Run: headless pygame with SDL's dummy video driver; simulated clock (each Clock.tick advances the game by its frame time, no real sleeping); random seed 0; keys injected as events and as key.get_pressed() state; mouse plan: one left click at the window centre at the start of phase 2, then a move to the lower-right quarter at the start of phase 3.
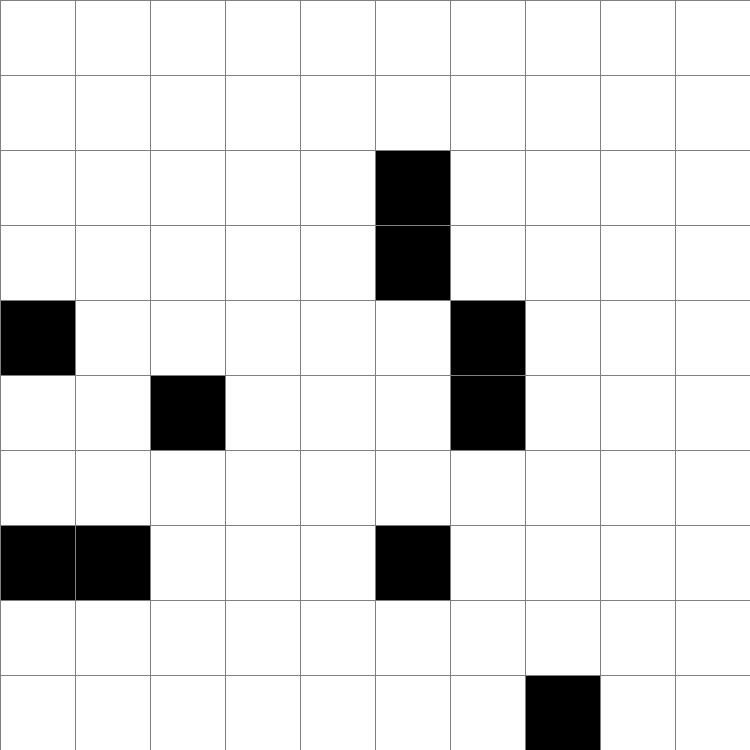
Frame 1 of 4 · flips 1–60 · no input
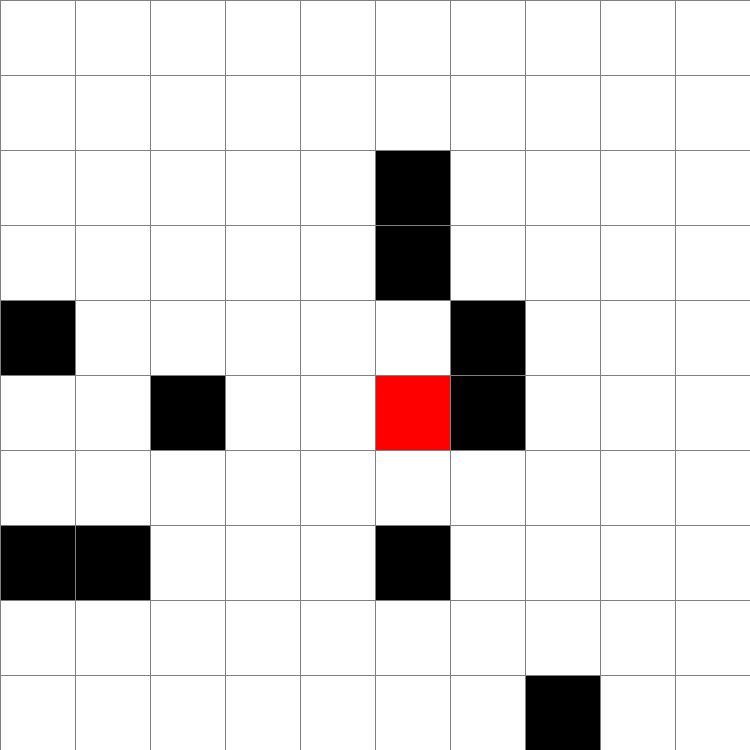
Frame 2 of 4 · flips 61–180 · clicked the window centre · tapped SPACE, RETURN · held RIGHT (→), D
Frame 3 of 4 · flips 181–300 · moved the mouse to the lower-right quarter · held DOWN (↓), S · screen unchanged from frame 2, image omitted
Frame 4 of 4 · flips 301–420 · held LEFT (←), A, UP (↑), W · screen unchanged from frame 3, image omitted

The pygame program that drew these frames:

from __future__ import annotations
from heapq import heappop, heappush
from typing import Callable, Deque, Dict, List, NamedTuple, Optional, Set, Tuple
import pygame 
import random

# snake_case: functions and variables 
# PascalCase: classes

WIDTH, HEIGHT = 750, 750
ROW, COLUMN = 10, 10 
FPS = 60
WIN = pygame.display.set_mode((WIDTH, HEIGHT))
pygame.display.set_caption("Pathfinding")

# DisplayNode states 
EMPTY = (255, 255, 255) # white
BLOCKED = (0, 0, 0) # black
START = (255, 0, 0) # red 
GOAL = (0, 0, 255) # blue 
PATH = (0, 255, 0) # green

GREY = (128, 128, 128) # for drawing the grid lines 

class MazeLocation(NamedTuple):
    row: int
    column: int

class Stack():
    """Last In First Out data structure with push and pop methods"""
    def __init__(self) -> None:
        self._container: List = []

    @property
    def empty(self) -> bool:
        return not self._container # not is true for empty container 

    def push(self, item) -> None:
        self._container.append(item)

    def pop(self):
        return self._container.pop() # LIFO

class Queue():
    """First In First Out data structure with push and pop methods"""
    def __init__(self) -> None:
        self._container: Deque = Deque()

    @property
    def empty(self) -> bool:
        return not self._container # not is true for empty container 

    def push(self, item) -> None:
        self._container.append(item)

    # popping from the left is an O(1) operation whereas it is an O(n) operation on a list (every element must be moved one to left)
    def pop(self):
        return self._container.popleft() # FIFO

class PriorityQueue():
    """Element with highest priority is in front. Priority is defined as lowest f(n)"""
    def __init__(self) -> None:
        self._container: List = []
        
    @property
    def empty(self) -> bool:
        return not self._container # not is true for empty container 

    # heappush and heappop compares node using < operator, __lt__ in Node
    def push(self, item) -> None:
        heappush(self._container, item) # in by priority 

    def pop(self):
        return heappop(self._container) # out by priority 

class Node():
    """Strictly for maze finding algorithm only"""
    # Optional type means either Node or None
    def __init__(self, current: MazeLocation, parent: Optional[Node], cost: float = 0.0, heuristic: float = 0.0) -> None:
        self.current: MazeLocation = current
        self.parent: Optional[Node] = parent

        # for astar 
        self.cost: float = cost
        self.heuristic: float = heuristic

    def __lt__(self, other: Node) -> bool:
        """
        f(n) = g(n) + h(n) where:
            g(n) is total estimated cost of path to reach Node n 
            h(n) is estimated cost from n to goal using a heuristic
        """
        return (self.cost + self.heuristic) < (other.cost + other.heuristic)

class DisplayNode:
    """For visual representation of Nodes in Maze"""
    def __init__(self, row, column):
        self.row: int = row
        self.column: int = column
        self.state: Tuple[int, int, int] = EMPTY

        # drawing purposes 
        self._x: float = WIDTH / COLUMN * self.column
        self._y: float = HEIGHT / ROW * self.row
        self._width: float = WIDTH / COLUMN
        self._height: float = HEIGHT / ROW
        self._rect: pygame.Rect = pygame.Rect(self._x, self._y, self._width, self._height)

    def render(self, win):
        pygame.draw.rect(win, self.state, self._rect)

class Maze:
    """Handles all maze logic, including pathfinding algorithm"""

    def __init__(self, start: Optional[MazeLocation] = None, goal: Optional[MazeLocation] = None, 
        rows: int = 10, columns: int = 10, sparseness: float = 0.2) -> None:
        
        # initialize basic instance variables
        self._rows: int = rows
        self._columns: int = columns
        self.sparseness: float = sparseness
        self.start: Optional[MazeLocation] = start
        self.goal: Optional[MazeLocation] = goal 
        
        self._grid = [[DisplayNode(row, column) for column in range(self._columns)] for row in range(self._rows)]
        
        # populate the grid with blocked cells
        self._randomly_filled(self._rows, self._columns, self.sparseness)

        # fill start and goal
        if self.start:
            self._grid[start.row][start.column].state = START
        if self.goal:
            self._grid[goal.row][goal.column].state = GOAL

    def _randomly_filled(self, rows: int, columns: int, sparseness: float):
        """Randomly fill the maze with walls"""
        # can be improved 
        for row in range(rows):
            for column in range(columns):
                if random.uniform(0, 1.0) < sparseness:
                    self._grid[row][column].state = BLOCKED

    def on_click(self, mouse_pos: Tuple[int, int]) -> MazeLocation:
        """Select start and end points. Make walls delete walls"""
        row = int(mouse_pos[1] // (HEIGHT / self._rows))
        column = int(mouse_pos[0] // (WIDTH / self._columns))
        return MazeLocation(row, column)

    def update_grid(self, ml: MazeLocation, ml_state: Tuple[int, int, int] = EMPTY) -> None:
        """Updates grid when user input or deletes start, goal or wall"""
        # check to make sure ml is valid 
        if 0 <= ml.row <= self._rows and 0 <= ml.column <= self._columns:
            if ml_state in (EMPTY, BLOCKED, START, GOAL, PATH):
                self._grid[ml.row][ml.column].state = ml_state

    def goal_test(self, ml: MazeLocation) -> bool:
        """Check whether current maze location is the goal"""
        return ml == self.goal
  
    def neighbours(self, ml: MazeLocation) -> List[MazeLocation]:
        """Finds the possible next location from a given maze location"""
        locations: List[MazeLocation] = []

        # down 
        if ml.row + 1 < self._rows and self._grid[ml.row + 1][ml.column].state != BLOCKED:
            locations.append(MazeLocation(ml.row + 1, ml.column))

        # up
        if ml.row - 1 >= 0 and self._grid[ml.row - 1][ml.column].state != BLOCKED:
            locations.append(MazeLocation(ml.row - 1, ml.column))

        # right
        if ml.column + 1 < self._columns and self._grid[ml.row][ml.column + 1].state != BLOCKED:
            locations.append(MazeLocation(ml.row, ml.column + 1))

        # left 
        if ml.column - 1 >= 0 and self._grid[ml.row][ml.column - 1].state != BLOCKED:
            locations.append(MazeLocation(ml.row, ml.column - 1))

        return locations

    def dfs(self, initial: MazeLocation, goal_test: Callable[[MazeLocation], bool],
        successors: Callable[[MazeLocation], List[MazeLocation]]) -> Optional[Node]:
        """Finds a path using Depth First Search and returns goal if path exists else None"""

        # frontier is where we've yet to go 
        frontier: Stack[Node] = Stack()
        frontier.push(Node(initial, None))

        # explored is where we've been 
        explored: Set[MazeLocation] = {initial}

        # keep going while there is more to explore 
        while not frontier.empty:
            current_node: Node = frontier.pop()
            current_location: MazeLocation = current_node.current
            # if we found the goal, we're done 
            if goal_test(current_location):
                return current_node

            # check where we can go next and haven't explored 
            for child in successors(current_location):
                if child in explored: # skip children we already explored 
                    continue
                # if not explored, visit them and add to explored
                explored.add(child)
                frontier.push(Node(child, current_node))

        return None # went through everything and never found goal 
    
    def bfs(self, initial: MazeLocation, goal_test: Callable[[MazeLocation], bool], 
        successors: Callable[[MazeLocation], List[MazeLocation]]) -> Optional[Node]:
        """Finds a path using Breadth First Search and returns goal if path exists else None"""

        # frontier is where we've yet to go 
        frontier: Queue[Node] = Queue()
        frontier.push(Node(initial, None))

        # explored is where we've been 
        explored: Set[MazeLocation] = {initial}

        # keep going while there is more to explore 
        while not frontier.empty:
            current_node: Node = frontier.pop()
            current_location: MazeLocation = current_node.current
            # if we found the goal, we're done 
            if goal_test(current_location):
                return current_node

            # check where we can go next and haven't explored 
            for child in successors(current_location):
                if child in explored: # skip children we already explored 
                    continue
                explored.add(child)
                frontier.push(Node(child, current_node))

        return None # went through everything and never found goal 

    def astar(self, initial: MazeLocation, goal_test: Callable[[MazeLocation], bool], 
        successors: Callable[[MazeLocation], List[MazeLocation]],
        heuristic: Callable[[MazeLocation], float]) -> Optional[Node]:
        """Finds a path using A star and returns goal if path exists else None"""

        # frontier is where we've yet to go 
        frontier: PriorityQueue[Node] = PriorityQueue()
        frontier.push(Node(initial, None, 0.0, heuristic(initial)))

        # explored is where we've been 
        explored: Dict[MazeLocation, float] = {initial: 0.0}

        # keep going while there is more to explore 
        while not frontier.empty:
            current_node: Node = frontier.pop()
            current_location: MazeLocation = current_node.current
            # if we found the goal, we're done 
            if goal_test(current_location):
                return current_node
            # check where we can go next and haven't explored 
            for child in successors(current_location):
                # 1 assumes a grid, need a cost function for more sophisticated apps 
                new_cost: float = current_node.cost + 1 

                if child not in explored or explored[child] > new_cost:
                    explored[child] = new_cost
                    frontier.push(Node(child, current_node, new_cost, heuristic(child)))

        return None # went through everything and never found goal

    def node_to_path(self, node: Node) -> List[MazeLocation]:
        """Returns the path taken by working backwards from end to front"""
        path: List[MazeLocation] = [node.current]

        # initial node parent is None
        while node.parent is not None:
            node = node.parent
            path.append(node.current)
        path.reverse()
        return path

    def manhattan_distance(self, goal: MazeLocation) -> Callable[[MazeLocation], float]:
        """Returns a function that remembers the goal coordinates"""
        def distance(ml: MazeLocation) -> float:
            xdist: int = abs(ml.column - goal.column)
            ydist: int = abs(ml.row - goal.row)
            return (xdist + ydist)
        return distance

    def show_path(self, path: List[MazeLocation]) -> None:
        """Display path found by algorithm"""
        for maze_location in path:
            self._grid[maze_location.row][maze_location.column].state = PATH
        self._grid[self.start.row][self.start.column].state = START
        self._grid[self.goal.row][self.goal.column].state = GOAL

    def render(self, win):
        """Render all lines and nodes"""
        gap: float = WIDTH / self._columns

        for row in self._grid:
            for display in row:
                display.render(win)

        for i in range(self._columns + 1):
            # vertical lines
            pygame.draw.line(win, GREY, (i * gap, 0), (i * gap, HEIGHT))
            # horizontal lines
            pygame.draw.line(win, GREY, (0, i * gap), (WIDTH, i * gap))

def main():
    """Main game logic"""
    clock = pygame.time.Clock()
    maze: Maze = Maze()

    run: bool = True 
    game_state: str = "run"
    chosen_algo: str = "A star" # accepted values: DFS, BFS, A star

    while run:
        clock.tick(FPS)

        for event in pygame.event.get():
            # press x in top right to quit 
            if event.type == pygame.QUIT:
                run = False

            # handle placing of start, goal and walls 
            if pygame.mouse.get_pressed()[0]: # LEFT
                spot_clicked: MazeLocation = maze.on_click(pygame.mouse.get_pos())

                # if no start point and spot is not ending point
                if not maze.start and spot_clicked != maze.goal:
                    maze.start = spot_clicked
                    maze.update_grid(maze.start, START)
                # if no end point and spot is not starting point 
                elif not maze.goal and spot_clicked != maze.start:
                    maze.goal = spot_clicked
                    maze.update_grid(maze.goal, GOAL)
                # if both start and end point are placed, place walls
                elif spot_clicked != maze.start and spot_clicked != maze.goal:
                    maze.update_grid(spot_clicked, BLOCKED)

            # deletes start, goal and walls
            elif pygame.mouse.get_pressed()[2]: # RIGHT
                spot_clicked: MazeLocation = maze.on_click(pygame.mouse.get_pos())
                # set spot clicked to empty 
                maze.update_grid(spot_clicked)

                # if delete start or end, set to None
                if spot_clicked == maze.start:
                    maze.start = None
                if spot_clicked == maze.goal:
                    maze.goal = None
            
            # handles activating the pathfinding algorithm
            if event.type == pygame.KEYDOWN:
                if event.key == pygame.K_SPACE:
                    
                    # only attempt finding a solution if both start and goal exists
                    if maze.start and maze.goal:
                        # find solution 
                        if chosen_algo == "DFS":
                            solution: Optional[Node] = maze.dfs(maze.start, maze.goal_test, maze.neighbours)
                        elif chosen_algo == "BFS":
                            solution: Optional[Node] = maze.bfs(maze.start, maze.goal_test, maze.neighbours)
                        elif chosen_algo == "A star":
                            distance: Callable[[MazeLocation], float] = maze.manhattan_distance(maze.goal)
                            solution: Optional[Node] = maze.astar(maze.start, maze.goal_test, maze.neighbours, distance)
                        
                        # display solution 
                        if solution is None:
                            print(f"No {chosen_algo} solution")
                        else:
                            path: List[MazeLocation] = maze.node_to_path(solution)
                            maze.show_path(path)

        maze.render(WIN)
        pygame.display.update()

if __name__ == "__main__":
    main()
